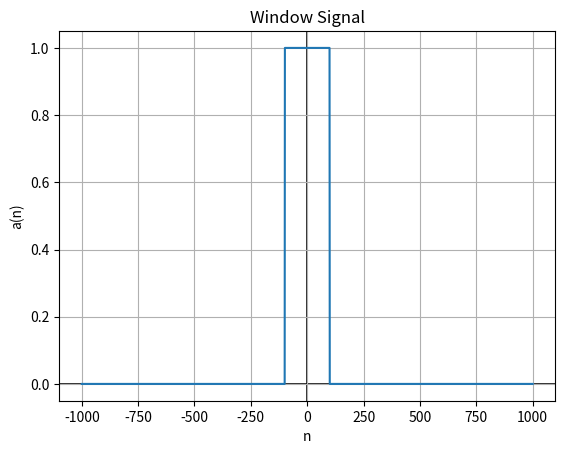

This figure's Python source:
import matplotlib.pyplot as plt
import numpy as np

# creating the time vector n= -1000:1:1000.
# start value is -1000 and the stop value is 1001 (1001 not included).
n = np.arange(-1000, 1001)

# creating the Window signal as required.
# np.abs(n) < 100 make sure that the condition is only for what between -99 and 99 (99 and -99 included)
a = np.where(np.abs(n) < 100, 1, 0)

# ----Plotting the signal and the axis----

# plotting the signal, the higher zorder is means that the line is above the lower zorder lines
plt.plot(n, a, zorder=2)

# plotting x-axis and y-axis with lower zorder than the signal
plt.axhline(y=0, color='black', linewidth=1.15, zorder=0)
plt.axvline(x=0, color='black', linewidth=1.15, zorder=0)

# labels and title
plt.xlabel('n')
plt.ylabel('a(n)')
plt.title('Window Signal')
plt.grid(True)
plt.show()
